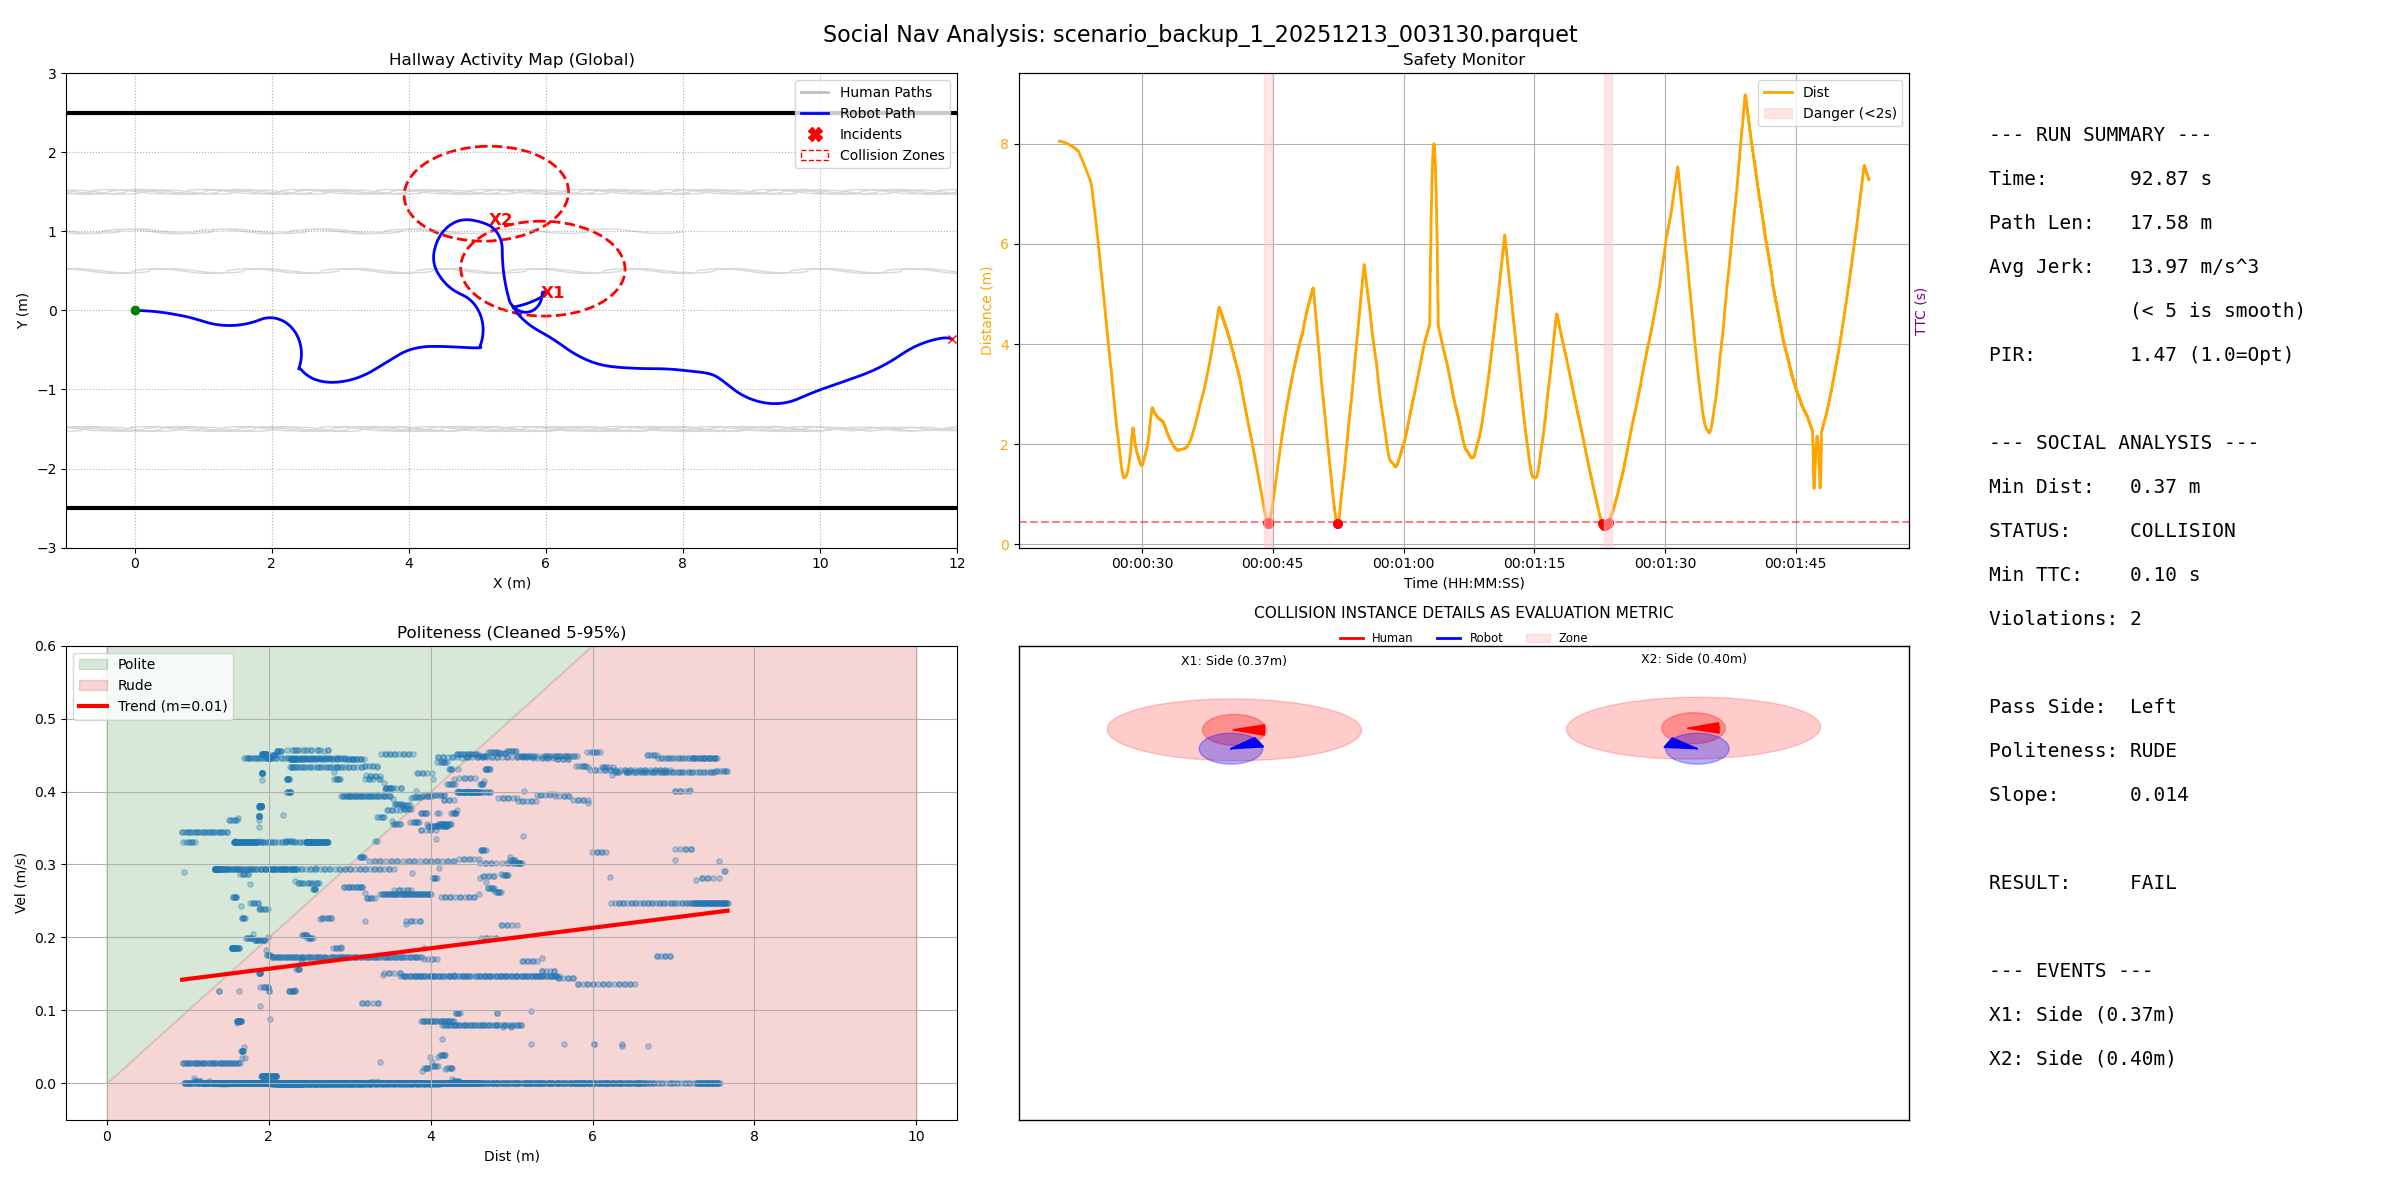

Data behind this chart, as committed beside it:
filename, duration, path_length, pir, avg_jerk, min_human_dist, safety_margin, min_ttc, intrusion_count, passing_preference, politeness_slope, politeness_status
scenario_backup_1_20251213_003130.parque…, 92.87, 17.58, 1.474, 13.97, 0.3669, -0.2331, 0.1, 2, Left, 0.01403, RUDE
